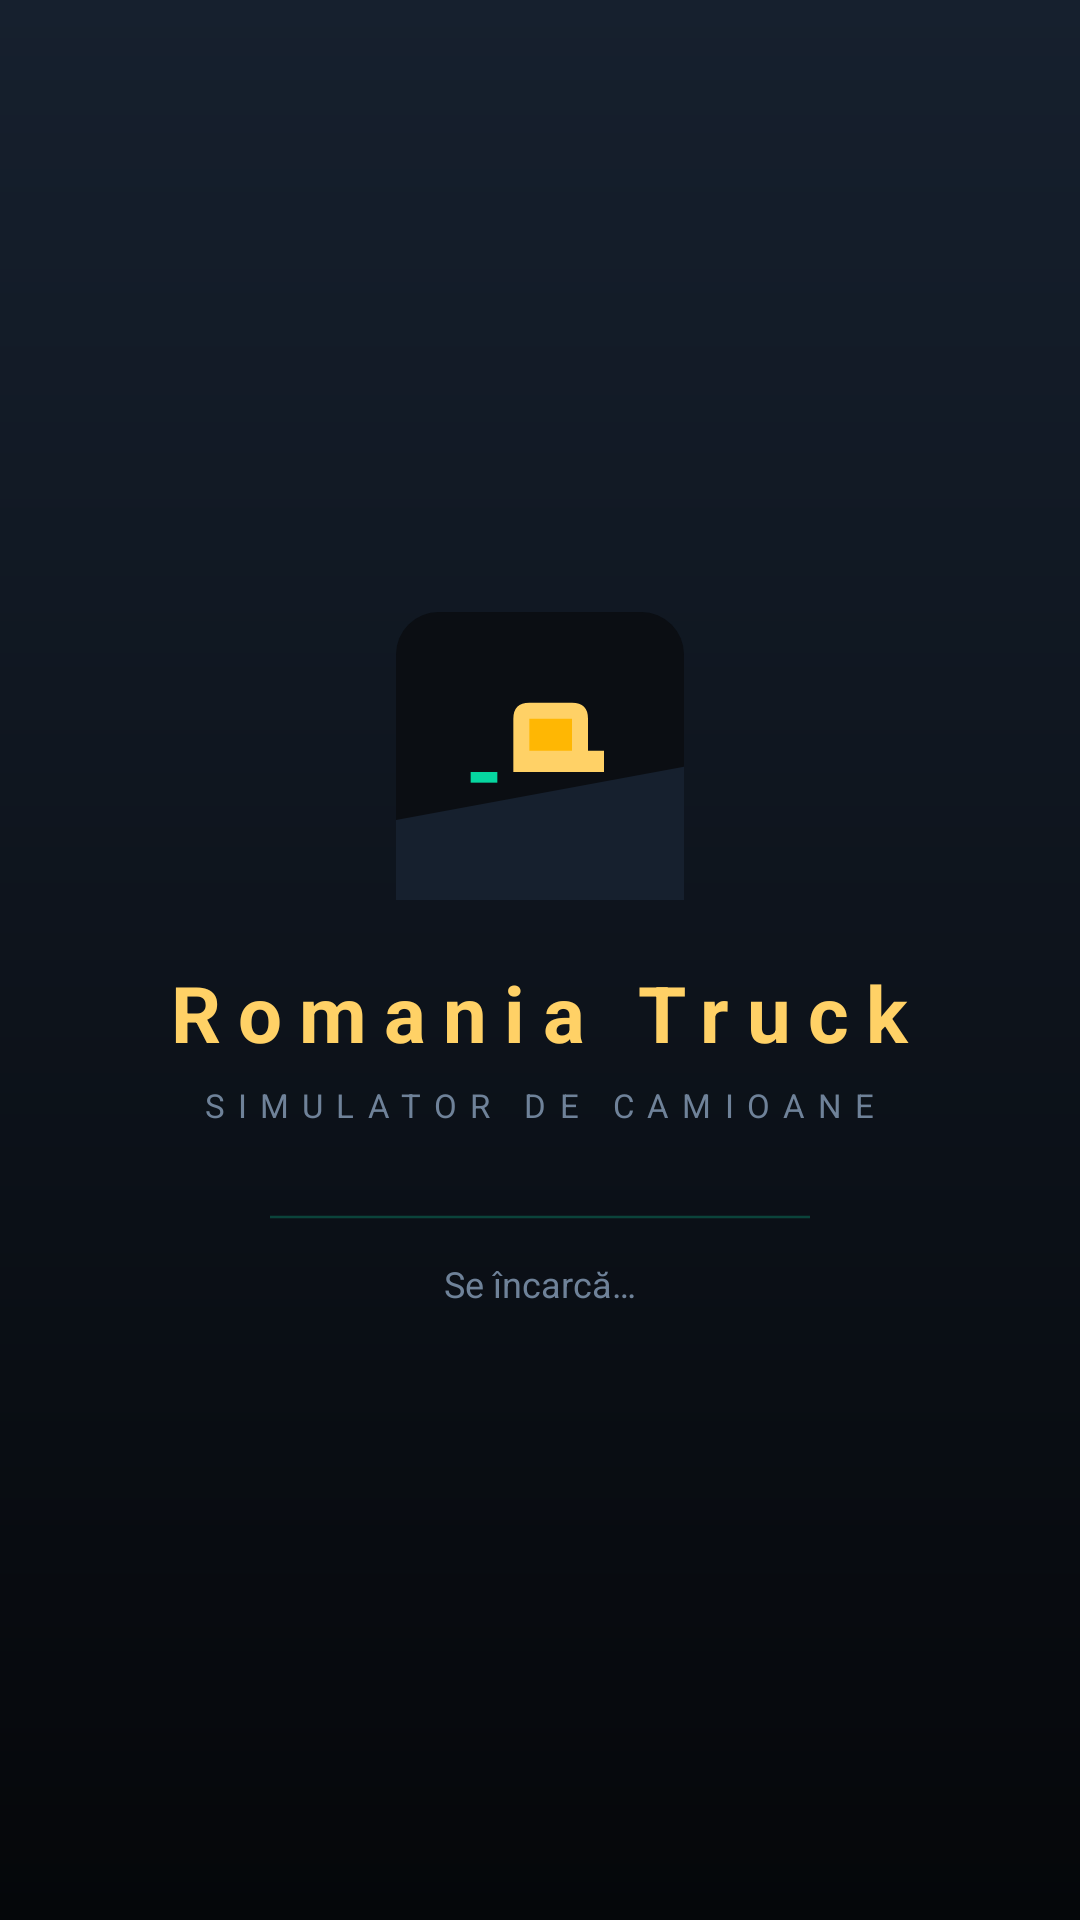

Layout XML and referenced resources for this Android screen:
<!-- AndroidManifest.xml: activity theme Theme.RomaniaTruck.Splash -->
<!-- res/layout/activity_splash.xml -->
<?xml version="1.0" encoding="utf-8"?>
<FrameLayout xmlns:android="http://schemas.android.com/apk/res/android"
    android:layout_width="match_parent"
    android:layout_height="match_parent"
    android:background="@drawable/bg_splash">

    <LinearLayout
        android:layout_width="match_parent"
        android:layout_height="wrap_content"
        android:layout_gravity="center"
        android:gravity="center_horizontal"
        android:orientation="vertical"
        android:paddingHorizontal="32dp">

        <ImageView
            android:layout_width="96dp"
            android:layout_height="96dp"
            android:contentDescription="@string/app_name"
            android:src="@mipmap/ic_launcher" />

        <TextView
            android:layout_width="wrap_content"
            android:layout_height="wrap_content"
            android:layout_marginTop="20dp"
            android:letterSpacing="0.22"
            android:text="@string/app_name"
            android:textColor="@color/accent"
            android:textSize="26sp"
            android:textStyle="bold" />

        <TextView
            android:layout_width="wrap_content"
            android:layout_height="wrap_content"
            android:layout_marginTop="6dp"
            android:letterSpacing="0.4"
            android:text="@string/app_tagline"
            android:textColor="@color/text_tertiary"
            android:textSize="11sp" />

        <ProgressBar
            android:id="@+id/splashProgress"
            style="?android:attr/progressBarStyleHorizontal"
            android:layout_width="180dp"
            android:layout_height="4dp"
            android:layout_marginTop="28dp"
            android:indeterminate="true"
            android:indeterminateTint="@color/accent_alt" />

        <TextView
            android:id="@+id/splashStatus"
            android:layout_width="wrap_content"
            android:layout_height="wrap_content"
            android:layout_marginTop="12dp"
            android:text="@string/loading"
            android:textColor="@color/text_tertiary"
            android:textSize="12sp" />
    </LinearLayout>
</FrameLayout>
<!-- resources referenced by this layout -->
<resources>
  <color name="accent">#FFFFD166</color>
  <color name="accent_alt">#FF06D6A0</color>
  <color name="text_tertiary">#FF6F8299</color>
  <!-- drawable bg_splash (drawable) -->
  <?xml version="1.0" encoding="utf-8"?>
  <layer-list xmlns:android="http://schemas.android.com/apk/res/android">
      <item>
          <shape android:shape="rectangle">
              <gradient
                  android:angle="270"
                  android:endColor="#FF05070A"
                  android:startColor="#FF16202E"
                  android:type="linear" />
          </shape>
      </item>
  </layer-list>
  <!-- mipmap ic_launcher (mipmap-nodpi) -->
  <?xml version="1.0" encoding="utf-8"?>
  <vector xmlns:android="http://schemas.android.com/apk/res/android"
      android:width="108dp"
      android:height="108dp"
      android:viewportWidth="108"
      android:viewportHeight="108">
      <path
          android:fillColor="#0B0E13"
          android:pathData="M16,0h76 a16,16 0 0 1 16,16 v76 a16,16 0 0 1 -16,16 h-76 a16,16 0 0 1 -16,-16 v-76 a16,16 0 0 1 16,-16 z" />
      <path
          android:fillColor="#16202E"
          android:pathData="M0,78 L108,58 L108,108 L0,108 Z" />
      <path
          android:fillColor="#FFD166"
          android:pathData="M44,60 L44,40 Q44,34 50,34 L66,34 Q72,34 72,40 L72,52 L78,52 L78,60 Z" />
      <path
          android:fillColor="#FFB703"
          android:pathData="M50,40 L66,40 L66,52 L50,52 Z" />
      <path
          android:fillColor="#06D6A0"
          android:pathData="M28,60 h10 v4 h-10 z" />
  </vector>
  <string name="app_name">Romania Truck</string>
  <string name="app_tagline">SIMULATOR DE CAMIOANE</string>
  <string name="loading">Se încarcă…</string>
  <style name="Theme.RomaniaTruck.Splash" parent="Theme.RomaniaTruck">
          <item name="android:windowBackground">@drawable/bg_splash</item>
      </style>
  <style name="Theme.RomaniaTruck" parent="Theme.Material3.DayNight.NoActionBar">
          <item name="colorPrimary">@color/accent</item>
          <item name="colorOnPrimary">@color/text_on_accent</item>
          <item name="colorSecondary">@color/accent_alt</item>
          <item name="colorOnSecondary">@color/text_on_accent</item>
          <item name="colorSurface">@color/bg_panel</item>
          <item name="colorOnSurface">@color/text_primary</item>
          <item name="colorSurfaceVariant">@color/bg_panel_alt</item>
          <item name="colorOnSurfaceVariant">@color/text_secondary</item>
          <item name="colorError">@color/danger</item>
          <item name="android:colorBackground">@color/bg_base</item>
          <item name="android:windowBackground">@color/bg_base</item>
          <item name="android:statusBarColor">@android:color/transparent</item>
          <item name="android:navigationBarColor">@android:color/transparent</item>
          <item name="android:windowLightStatusBar">false</item>
          <item name="android:windowLightNavigationBar">false</item>
          <item name="materialButtonStyle">@style/Widget.RomaniaTruck.Button</item>
          <item name="android:windowLayoutInDisplayCutoutMode" tools:targetApi="27">shortEdges</item>
      </style>
  <color name="text_on_accent">#FF1A1408</color>
  <color name="bg_panel">#FF121722</color>
  <color name="text_primary">#FFE9EEF6</color>
  <color name="bg_panel_alt">#FF18202E</color>
  <color name="text_secondary">#FFA9B6C7</color>
  <color name="danger">#FFEF476F</color>
  <color name="bg_base">#FF0B0E13</color>
  <style name="Widget.RomaniaTruck.Button" parent="Widget.Material3.Button">
          <item name="cornerRadius">14dp</item>
          <item name="android:letterSpacing">0.03</item>
          <item name="android:textAllCaps">false</item>
          <item name="android:minHeight">52dp</item>
      </style>
</resources>
